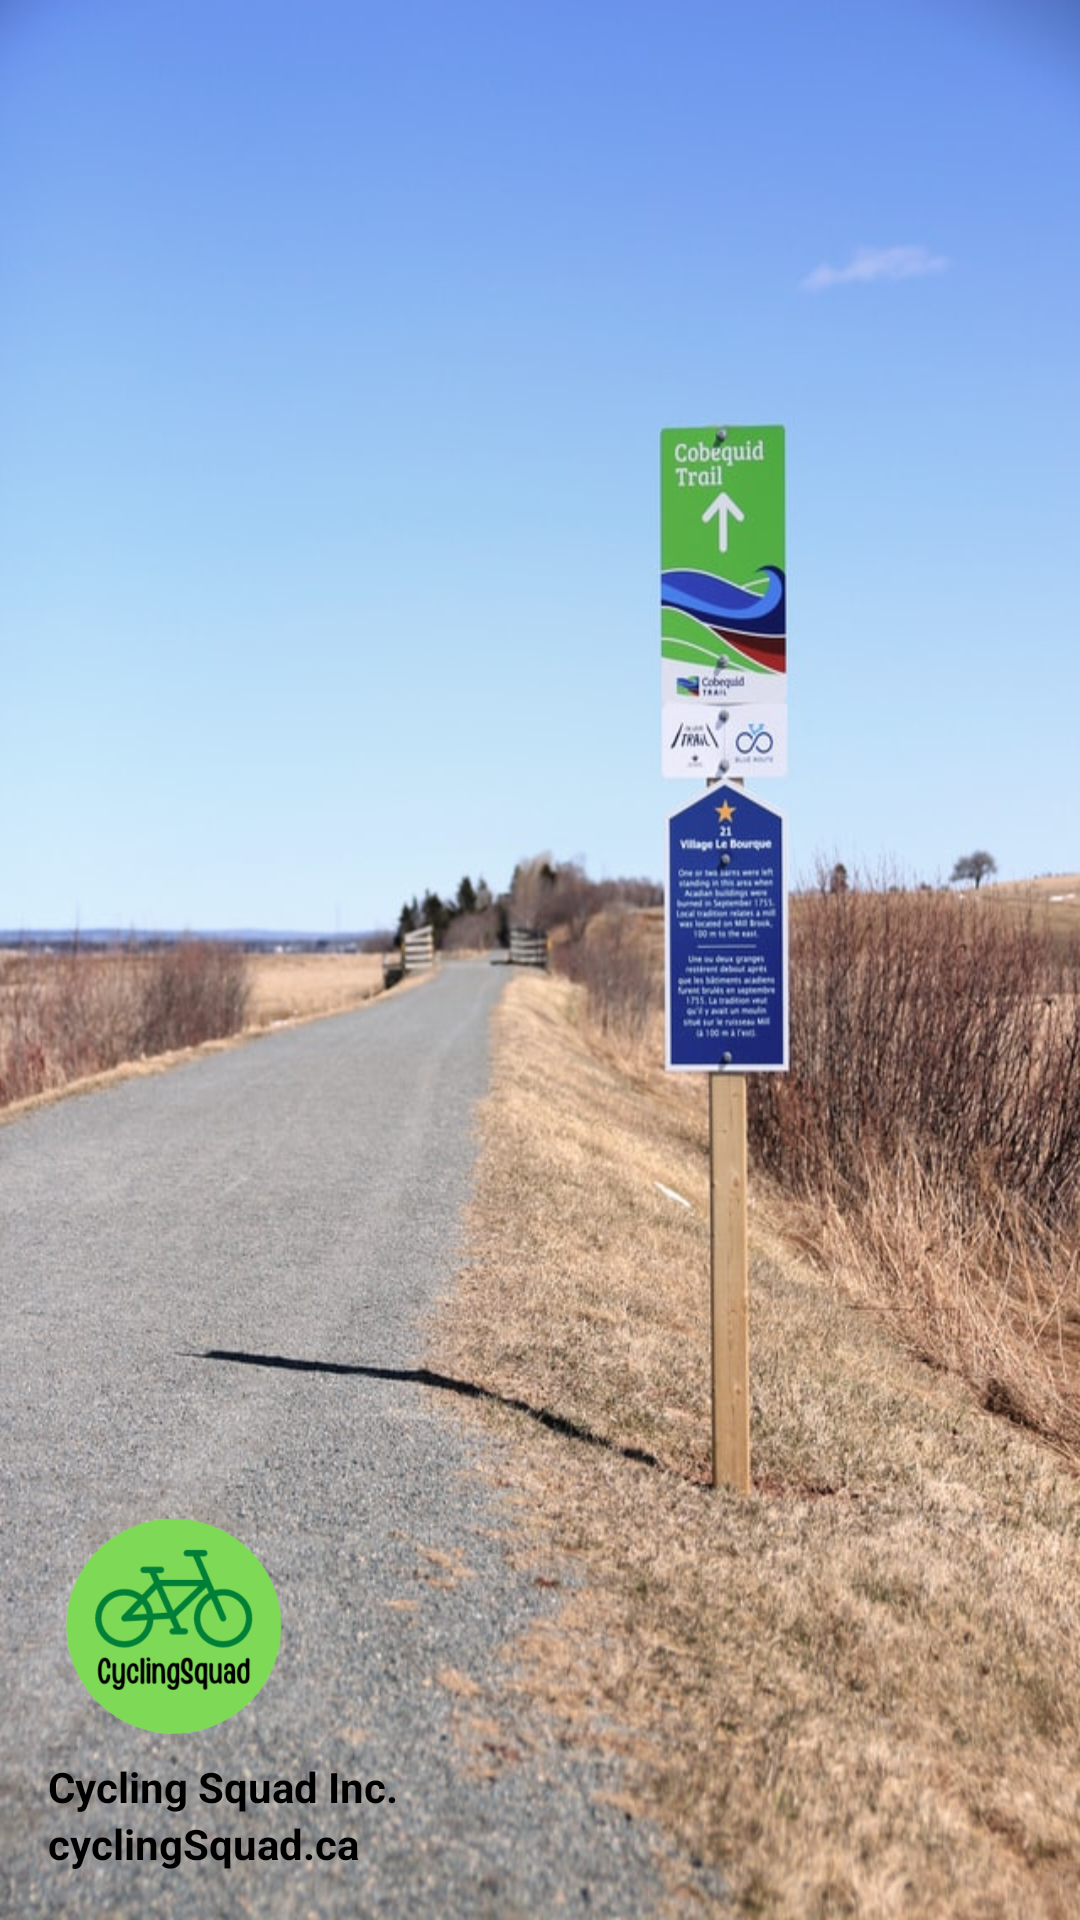

Android layout source for this screen:
<!-- AndroidManifest.xml: application theme Theme.CyclingClub -->
<!-- res/layout/nav_header_main.xml -->
<?xml version="1.0" encoding="utf-8"?>
<LinearLayout xmlns:android="http://schemas.android.com/apk/res/android"
    xmlns:app="http://schemas.android.com/apk/res-auto"
    android:layout_width="match_parent"
    android:layout_height="@dimen/nav_header_height"
    android:background="@drawable/background"
    android:gravity="bottom"
    android:orientation="vertical"
    android:paddingLeft="@dimen/activity_horizontal_margin"
    android:paddingTop="@dimen/activity_vertical_margin"
    android:paddingRight="@dimen/activity_horizontal_margin"
    android:paddingBottom="@dimen/activity_vertical_margin"
    android:theme="@style/ThemeOverlay.AppCompat.Dark">

    <ImageView
        android:id="@+id/imageView"
        android:layout_width="84dp"
        android:layout_height="80dp"
        android:contentDescription="@string/nav_header_desc"
        android:paddingTop="@dimen/nav_header_vertical_spacing"
        app:srcCompat="@drawable/logo" />

    <TextView
        android:layout_width="match_parent"
        android:layout_height="wrap_content"
        android:paddingTop="@dimen/nav_header_vertical_spacing"
        android:text="@string/nav_header_title"
        android:textAppearance="@style/TextAppearance.AppCompat.Body1"
        android:textColor="@color/black"
        android:textStyle="bold" />

    <TextView
        android:id="@+id/textView"
        android:layout_width="wrap_content"
        android:layout_height="wrap_content"
        android:text="@string/nav_header_subtitle"
        android:textColor="@color/black"
        android:textStyle="bold" />
</LinearLayout>
<!-- resources referenced by this layout -->
<resources>
  <color name="black">#FF000000</color>
  <dimen name="activity_horizontal_margin">16dp</dimen>
  <dimen name="activity_vertical_margin">16dp</dimen>
  <dimen name="nav_header_height">176dp</dimen>
  <dimen name="nav_header_vertical_spacing">8dp</dimen>
  <!-- drawable background: jpg bitmap (drawable-v24, 123808 bytes) -->
  <!-- drawable logo: png bitmap (drawable-v24, 31987 bytes) -->
  <string name="nav_header_desc">Navigation header</string>
  <string name="nav_header_subtitle">cyclingSquad.ca</string>
  <string name="nav_header_title">Cycling Squad Inc.</string>
  <style name="Theme.CyclingClub" parent="Theme.MaterialComponents.DayNight.DarkActionBar">
          
          <item name="colorPrimary">@color/purple_500</item>
          <item name="colorPrimaryVariant">@color/purple_700</item>
          <item name="colorOnPrimary">@color/white</item>
          
          <item name="colorSecondary">@color/teal_200</item>
          <item name="colorSecondaryVariant">@color/teal_700</item>
          <item name="colorOnSecondary">@color/black</item>
          
          <item name="android:statusBarColor" tools:targetApi="l">?attr/colorPrimaryVariant</item>
          
      </style>
  <color name="purple_500">#FF6200EE</color>
  <color name="purple_700">#FF3700B3</color>
  <color name="white">#FFFFFFFF</color>
  <color name="teal_200">#FF03DAC5</color>
  <color name="teal_700">#FF018786</color>
</resources>
